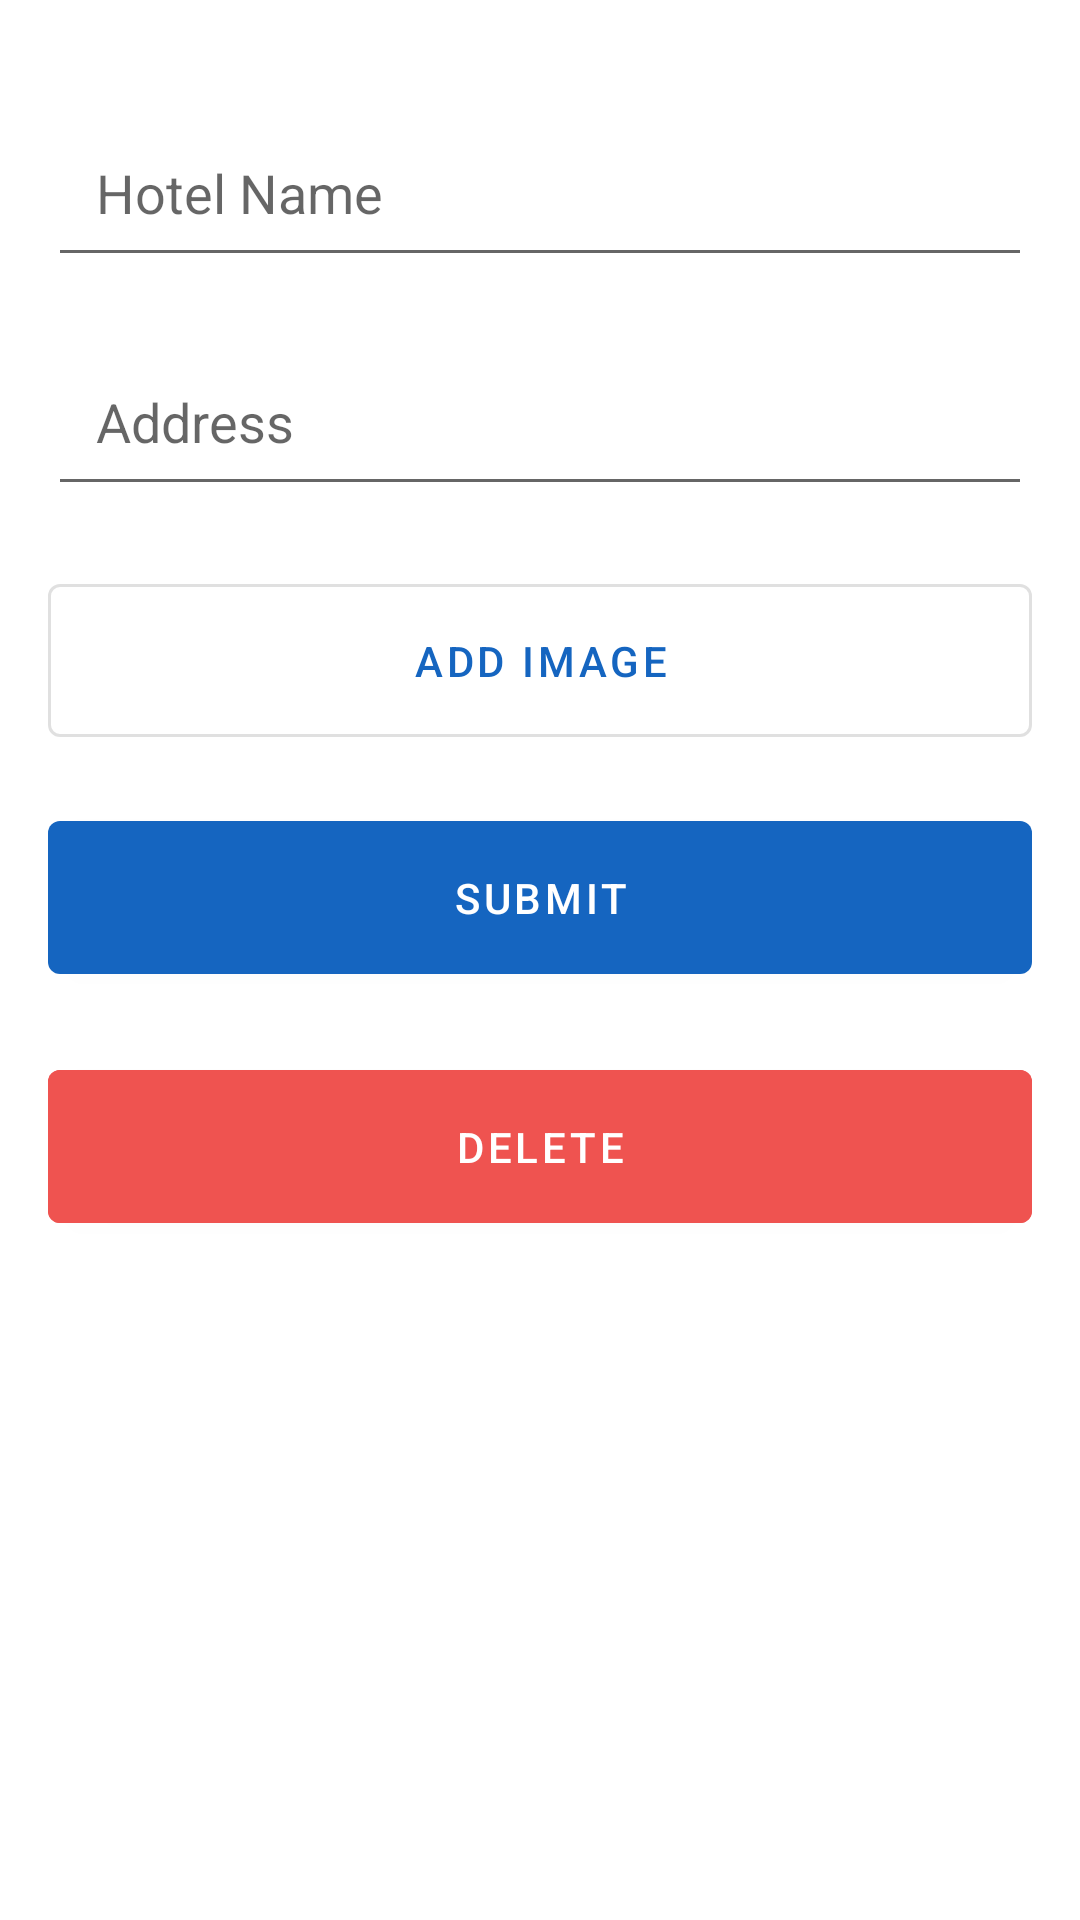

Here is an Android app screen rendered from its layout file. Give the layout XML and the strings, colors and styles it references.
<!-- AndroidManifest.xml: application theme Theme.Temp -->
<!-- res/layout/add_hotel_alertdialog.xml -->
<?xml version="1.0" encoding="utf-8"?>
<LinearLayout
    xmlns:android="http://schemas.android.com/apk/res/android"
    android:layout_width="match_parent"
    android:layout_height="wrap_content"
    android:orientation="vertical"
    android:padding="16dp">

    <androidx.appcompat.widget.AppCompatEditText
        android:layout_width="match_parent"
        android:layout_height="wrap_content"
        android:hint="Hotel Name"
        android:layout_marginTop="20dp"
        android:id="@+id/newHotelName"
        android:padding="16dp"
        />

    <androidx.appcompat.widget.AppCompatEditText
        android:layout_width="match_parent"
        android:layout_height="wrap_content"
        android:hint="Address"
        android:layout_marginTop="20dp"
        android:id="@+id/newHotelAddress"
        android:padding="16dp"
        />


    <androidx.appcompat.widget.AppCompatEditText
        android:layout_width="match_parent"
        android:layout_height="wrap_content"
        android:hint="location"
        android:layout_marginTop="20dp"
        android:id="@+id/newHotelLocation"
        android:padding="16dp"
        android:visibility="gone"
        android:text="unnecessaryfield"
        />

    <com.google.android.material.button.MaterialButton
        android:layout_width="match_parent"
        android:layout_height="wrap_content"
        android:text="Add Image"
        android:id="@+id/addNewHotelImage"
        android:layout_marginTop="20dp"
        android:padding="16dp"
        style="@style/Widget.MaterialComponents.Button.OutlinedButton"
        
        />

    <com.google.android.material.button.MaterialButton
        android:layout_width="match_parent"
        android:layout_height="wrap_content"
        android:text="Submit"
        android:id="@+id/addNewHotel"
        android:layout_marginTop="16dp"
        android:padding="16dp"
        />

    <com.google.android.material.button.MaterialButton
        android:layout_width="match_parent"
        android:layout_height="wrap_content"
        android:text="Delete"
        android:id="@+id/deleteHotel"
        android:layout_marginTop="20dp"
        android:backgroundTint="@color/app_red"
        android:padding="16dp"
        />


</LinearLayout>
<!-- resources referenced by this layout -->
<resources>
  <color name="app_red">#ef5350</color>
  <style name="Theme.Temp" parent="Theme.MaterialComponents.Light.NoActionBar">
          
          <item name="colorPrimary">#1565c0</item>
          <item name="colorPrimaryVariant">#003c8f</item>
          <item name="colorOnPrimary">#ffffff</item>
          
          <item name="colorSecondary">#fafafa</item>
          <item name="colorSecondaryVariant">#fafafa</item>
          <item name="colorOnSecondary">#fafafa</item>
          <item name="colorButtonNormal">@color/app_blue</item>
          <item name="buttonTint">@color/app_blue</item>
          
          <item name="android:statusBarColor" tools:targetApi="l">?attr/colorPrimaryVariant</item>
          
      </style>
  <color name="app_blue">#1565c0</color>
</resources>
